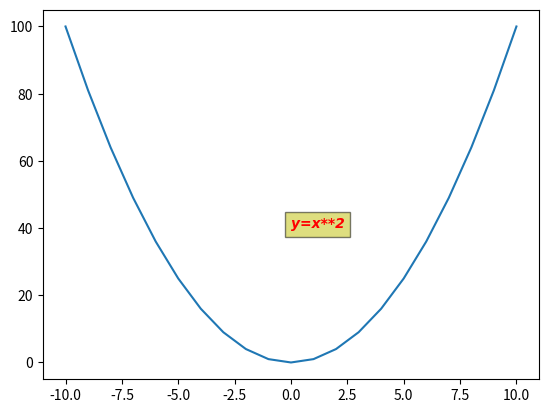

Recreate this plot in Python.
"""
文字：
"""
import matplotlib.pyplot as plt
import numpy as np
x = np.arange(-10, 11)
plt.plot(x, x**2)
plt.text(0, 40, 'y=x**2', family='fantasy', size=10, color='r',
         style='italic', weight='black', bbox=dict(facecolor='y', alpha=0.5))
# 0,40表示x,y坐标,family表示字体类型，size表示字体大小,style='italic'表示斜体
# weight表示字体的粗细：black表示粗体，light表示细，bbox表示一个框框
# 利用ax1.text()同样可以实现
plt.show()
